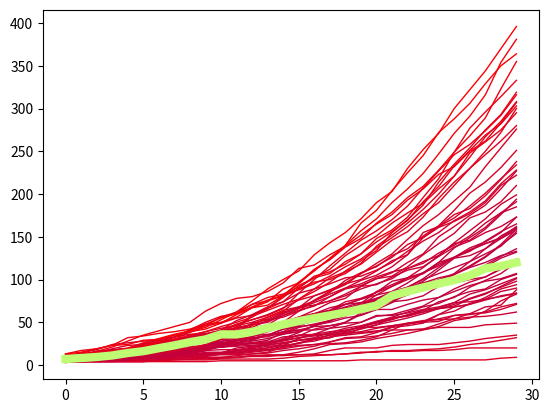

Here is the Python script that generated this plot:
import matplotlib.pyplot as plt

arr =[ [12, 12, 16, 18, 19, 20, 25, 28, 32, 35, 39, 43, 44, 52, 61, 68, 70, 75, 83, 92, 94, 103, 111, 115, 127, 138, 145, 155, 162, 173],
    [4, 4, 5, 5, 6, 9, 12, 12, 12, 13, 13, 14, 16, 18, 22, 26, 30, 32, 39, 45, 49, 53, 59, 64, 74, 79, 91, 99, 107, 120],
    [7, 8, 8, 11, 13, 15, 17, 18, 23, 29, 33, 35, 42, 45, 49, 56, 64, 73, 78, 92, 101, 108, 120, 130, 150, 162, 175, 187, 206, 227],
    [9, 11, 12, 14, 17, 20, 22, 22, 23, 27, 28, 30, 33, 39, 45, 48, 56, 62, 71, 77, 85, 98, 102, 107, 118, 126, 135, 142, 149, 162],
    [9, 11, 13, 15, 16, 18, 19, 19, 20, 21, 21, 23, 25, 25, 29, 32, 36, 36, 40, 45, 51, 56, 62, 68, 72, 80, 86, 89, 100, 106],
    [6, 6, 7, 8, 8, 8, 11, 13, 16, 18, 21, 25, 29, 35, 37, 39, 46, 52, 57, 66, 71, 75, 82, 89, 93, 99, 105, 117, 127, 136],
    [5, 5, 6, 7, 8, 9, 10, 11, 12, 15, 15, 17, 18, 18, 20, 26, 28, 33, 35, 43, 47, 51, 55, 60, 66, 69, 77, 83, 92, 101],
    [5, 5, 6, 8, 8, 8, 9, 10, 11, 11, 13, 14, 17, 20, 25, 29, 30, 32, 37, 39, 43, 46, 48, 51, 54, 58, 60, 61, 65, 71],
    [4, 4, 4, 5, 6, 6, 6, 7, 7, 7, 8, 9, 11, 11, 11, 12, 12, 12, 13, 14, 16, 16, 16, 17, 17, 18, 20, 20, 20, 20],
    [8, 12, 13, 15, 19, 21, 25, 33, 41, 50, 57, 60, 71, 75, 81, 88, 95, 104, 115, 124, 137, 149, 162, 177, 190, 210, 230, 246, 262, 280],

    [6, 7, 8, 9, 11, 13, 14, 15, 17, 21, 21, 24, 26, 27, 29, 35, 35, 36, 37, 38, 40, 41, 41, 42, 44, 44, 44, 47, 48, 49],
    [6, 6, 7, 7, 8, 8, 8, 9, 11, 13, 14, 17, 19, 22, 23, 31, 36, 43, 45, 50, 57, 59, 64, 69, 79, 89, 97, 103, 112, 124],
    [5, 6, 7, 7, 10, 11, 14, 15, 17, 23, 26, 28, 31, 35, 42, 47, 54, 62, 65, 70, 77, 84, 87, 92, 94, 101, 107, 115, 125, 132],
    [4, 4, 5, 5, 5, 5, 5, 6, 6, 6, 7, 7, 7, 7, 8, 10, 11, 12, 13, 15, 15, 17, 17, 18, 19, 21, 24, 26, 29, 32],
    [6, 7, 8, 9, 9, 10, 14, 18, 18, 24, 27, 34, 40, 43, 49, 53, 59, 62, 68, 73, 75, 78, 87, 92, 100, 106, 114, 120, 128, 133],
    [5, 6, 6, 7, 8, 10, 12, 13, 15, 19, 24, 29, 31, 35, 39, 41, 41, 43, 50, 61, 69, 74, 76, 81, 92, 96, 100, 103, 113, 122],
    [9, 9, 15, 17, 20, 26, 31, 36, 40, 48, 55, 60, 68, 76, 82, 95, 111, 124, 140, 166, 181, 204, 225, 245, 272, 288, 306, 329, 350, 364],
    [3, 4, 4, 4, 4, 4, 5, 6, 7, 9, 9, 9, 11, 12, 12, 12, 13, 17, 20, 20, 20, 23, 24, 24, 24, 26, 28, 31, 33, 35],
    [10, 10, 11, 16, 18, 21, 27, 30, 34, 39, 43, 46, 50, 56, 64, 68, 75, 85, 99, 108, 115, 128, 136, 151, 163, 181, 201, 214, 231, 251],
    [11, 13, 14, 15, 16, 16, 17, 19, 22, 22, 30, 35, 40, 44, 47, 50, 54, 63, 64, 67, 70, 76, 88, 96, 99, 107, 121, 130, 139, 156],

    [8, 8, 10, 12, 13, 13, 14, 17, 19, 20, 23, 24, 25, 25, 30, 35, 36, 39, 41, 44, 44, 46, 49, 52, 53, 54, 56, 57, 59, 62] ,
    [4, 4, 5, 5, 7, 9, 12, 13, 15, 23, 25, 26, 28, 31, 36, 39, 46, 52, 58, 65, 77, 86, 91, 100, 107, 114, 121, 136, 148, 158],
    [11, 12, 15, 17, 19, 23, 26, 30, 39, 44, 53, 62, 75, 89, 100, 110, 129, 143, 155, 171, 190, 203, 230, 252, 271, 300, 322, 344, 370, 396],
    [4, 4, 4, 4, 4, 4, 7, 7, 7, 8, 8, 9, 10, 10, 12, 15, 19, 24, 25, 27, 31, 34, 37, 41, 45, 52, 55, 63, 75, 83],
    [5, 5, 6, 8, 8, 9, 10, 10, 12, 12, 14, 16, 20, 25, 31, 38, 46, 51, 62, 69, 78, 85, 91, 96, 102, 106, 116, 127, 141, 159],
    [6, 6, 9, 11, 17, 18, 23, 27, 33, 36, 39, 44, 47, 50, 60, 67, 75, 83, 90, 95, 103, 109, 113, 121, 128, 143, 157, 171, 188, 199],
    [7, 11, 14, 18, 19, 19, 22, 24, 29, 32, 36, 41, 43, 47, 51, 56, 60, 67, 71, 77, 82, 86, 96, 108, 120, 126, 137, 144, 155, 173],
    [6, 7, 8, 10, 12, 17, 18, 22, 25, 29, 32, 35, 42, 46, 49, 56, 60, 64, 71, 73, 78, 83, 91, 101, 114, 126, 134, 142, 148, 160],
    [11, 12, 15, 16, 17, 18, 21, 23, 25, 29, 30, 31, 37, 42, 48, 54, 60, 64, 74, 78, 85, 92, 100, 107, 120, 137, 149, 161, 178, 191],
    [9, 10, 11, 12, 12, 18, 19, 22, 26, 30, 30, 38, 49, 53, 56, 63, 70, 75, 81, 89, 95, 101, 113, 119, 131, 140, 151, 166, 178, 185],

    [4, 4, 4, 4, 4, 4, 4, 4, 4, 4, 5, 5, 5, 5, 5, 5, 5, 5, 5, 6, 6, 6, 6, 6, 6, 6, 6, 6, 8, 9],
    [9, 11, 13, 14, 18, 25, 29, 35, 38, 46, 49, 55, 58, 66, 81, 89, 97, 100, 107, 119, 139, 152, 166, 182, 200, 221, 248, 261, 275, 295],
    [11, 14, 18, 24, 26, 28, 29, 33, 36, 37, 40, 43, 47, 51, 58, 66, 73, 80, 89, 93, 101, 104, 115, 129, 142, 154, 172, 179, 191, 210],
    [7, 8, 8, 10, 11, 15, 18, 21, 25, 33, 41, 48, 53, 58, 66, 84, 100, 116, 131, 146, 157, 170, 186, 207, 227, 246, 258, 274, 292, 316],
    [6, 7, 9, 9, 11, 13, 15, 18, 20, 20, 21, 22, 23, 24, 26, 29, 31, 35, 38, 42, 47, 55, 58, 64, 66, 71, 78, 84, 91, 98],
    [5, 6, 6, 6, 6, 6, 8, 10, 10, 11, 12, 12, 13, 15, 21, 23, 24, 25, 26, 29, 33, 41, 49, 50, 51, 58, 59, 62, 68, 72],
    [5, 5, 5, 7, 7, 7, 8, 8, 9, 9, 9, 11, 13, 14, 17, 19, 22, 27, 31, 32, 34, 37, 41, 42, 48, 54, 60, 68, 70, 88],
    [10, 10, 13, 16, 17, 21, 23, 24, 26, 31, 36, 45, 58, 66, 74, 90, 104, 109, 118, 130, 148, 158, 173, 196, 218, 249, 277, 296, 314, 333],
    [6, 6, 6, 7, 10, 10, 12, 13, 15, 17, 22, 28, 34, 36, 37, 46, 52, 55, 65, 72, 86, 94, 102, 108, 116, 126, 133, 145, 156, 165],
    [10, 13, 14, 19, 23, 24, 27, 29, 33, 36, 39, 47, 53, 59, 67, 76, 81, 88, 96, 107, 116, 126, 141, 149, 162, 172, 186, 201, 218, 234],

    [9, 12, 16, 21, 28, 35, 40, 45, 50, 63, 72, 78, 80, 86, 96, 113, 117, 129, 139, 152, 165, 176, 193, 206, 223, 232, 250, 262, 283, 307],
    [9, 10, 11, 15, 18, 25, 26, 30, 34, 36, 39, 43, 48, 54, 62, 67, 81, 87, 95, 100, 110, 122, 129, 155, 162, 176, 183, 198, 217, 238],
    [13, 15, 19, 23, 24, 29, 30, 35, 39, 42, 49, 59, 67, 70, 81, 97, 110, 125, 140, 157, 171, 190, 206, 224, 247, 271, 291, 316, 354, 381],
    [7, 7, 8, 8, 10, 12, 15, 17, 19, 22, 25, 31, 32, 33, 39, 48, 54, 60, 67, 70, 82, 92, 102, 114, 128, 142, 146, 159, 176, 194],
    [5, 7, 8, 9, 10, 12, 13, 15, 18, 19, 23, 26, 31, 35, 42, 45, 47, 50, 55, 58, 65, 65, 71, 76, 79, 86, 93, 98, 101, 107],
    [9, 9, 11, 13, 18, 22, 26, 30, 35, 39, 45, 50, 56, 67, 79, 93, 102, 112, 128, 140, 151, 166, 178, 189, 206, 221, 243, 267, 285, 308],
    [7, 7, 8, 8, 8, 9, 9, 11, 12, 14, 14, 15, 18, 20, 23, 25, 30, 35, 35, 37, 39, 45, 48, 51, 59, 63, 72, 77, 80, 84],
    [3, 4, 5, 5, 7, 7, 7, 8, 9, 10, 13, 13, 15, 17, 19, 22, 24, 27, 32, 33, 38, 44, 46, 49, 59, 68, 71, 79, 89, 94],
    [4, 4, 4, 4, 5, 10, 10, 11, 13, 17, 18, 18, 21, 23, 26, 29, 32, 38, 43, 46, 51, 55, 57, 62, 66, 68, 71, 76, 81, 84],
    [11, 12, 12, 16, 19, 20, 24, 25, 26, 31, 33, 37, 38, 44, 50, 63, 76, 86, 94, 107, 119, 130, 147, 163, 176, 192, 208, 232, 254, 276],

    [9, 9, 9, 10, 12, 12, 14, 15, 16, 20, 21, 24, 26, 27, 33, 34, 42, 46, 49, 50, 58, 58, 61, 65, 68, 73, 83, 88, 95, 102],
    [10, 11, 16, 17, 19, 21, 23, 25, 32, 36, 41, 52, 59, 68, 74, 84, 89, 95, 102, 104, 111, 120, 133, 145, 155, 169, 179, 192, 212, 228],
    [5, 6, 7, 9, 9, 11, 11, 12, 14, 20, 25, 29, 30, 35, 36, 44, 48, 52, 60, 62, 69, 78, 89, 98, 111, 125, 128, 136, 151, 161],
    [4, 4, 5, 5, 6, 8, 9, 10, 12, 13, 14, 20, 22, 25, 28, 32, 34, 37, 40, 44, 50, 54, 58, 62, 67, 73, 74, 77, 86, 90],
    [9, 10, 11, 12, 14, 17, 23, 25, 26, 31, 35, 43, 57, 64, 71, 77, 89, 102, 109, 118, 132, 146, 156, 173, 195, 214, 230, 250, 272, 300],
    [9, 13, 15, 17, 19, 24, 28, 32, 41, 46, 56, 62, 71, 79, 83, 91, 102, 107, 121, 130, 144, 156, 169, 191, 209, 233, 251, 269, 282, 303],
    [7, 8, 8, 9, 11, 12, 13, 16, 20, 24, 30, 36, 38, 47, 58, 64, 69, 80, 90, 99, 105, 115, 129, 149, 161, 168, 177, 190, 210, 222],
    [5, 5, 5, 6, 7, 9, 9, 12, 13, 17, 23, 24, 26, 29, 38, 41, 45, 46, 50, 59, 65, 73, 84, 89, 96, 106, 115, 126, 140, 154],
    [13, 17, 19, 23, 32, 34, 37, 39, 42, 48, 50, 56, 67, 74, 89, 96, 112, 123, 138, 148, 166, 179, 196, 209, 228, 249, 268, 289, 323, 355],
    [11, 13, 15, 15, 15, 17, 18, 21, 24, 27, 33, 38, 46, 56, 63, 77, 86, 97, 110, 122, 134, 155, 170, 187, 214, 235, 254, 275, 293, 319]]

actual = [7.06882631,   8.18929295,   9.42510175,  11.16347279,  14.05526537,
    16.19733395,  19.70703093,  23.01075978,  26.81705087,  29.90657286,
    35.87140998,  35.8137389,   38.93621579,  43.46751471,  47.44681903,
    51.38492972,  54.77104582,  58.07477467,  61.54327802,  65.52258235,
    69.59251265,  81.069057,  86.14411178,  90.73308178,  95.24790324,
    99.38374335, 104.75539225, 113.01883373, 115.90238758, 119.87345318]

def multigraph(la, lb, distances):

    mxColor = max(distances)
    mnColor = min(distances)

    for i in range(len(lb)):


        redness = map(distances[i], mnColor, mxColor, 0.75, 1) if len(lb)>1 else 0.75

        plt.plot(range(len(lb[i])), lb[i], color=[redness, 0, 1-redness], linewidth=1.0)

    # plot two graphs to compare
    plt.plot(range(len(la)), la, 'xkcd:pale lime', linewidth=6.0)
    plt.show()

def map(x, in_min, in_max, out_min, out_max):
    return (x - in_min) * (out_max - out_min) / (in_max - in_min) + out_min

def oneDDistance(p1,q1):
    return (p1-q1)**2

def compare(realData, generatedData, persons=False):
    assert(len(realData) == len(generatedData))
    iters = len(realData)
    if persons:
        diffs = [oneDDistance(generatedData[i] , realData[i]*persons) for i in range(iters)]
    else:
        diffs = [oneDDistance(generatedData[i],realData[i]) for i in range(iters)]
    return sum(diffs)**(1/2)

dists = []
for i in arr:
    dists.append(compare(actual, i))

multigraph(actual, arr, dists)